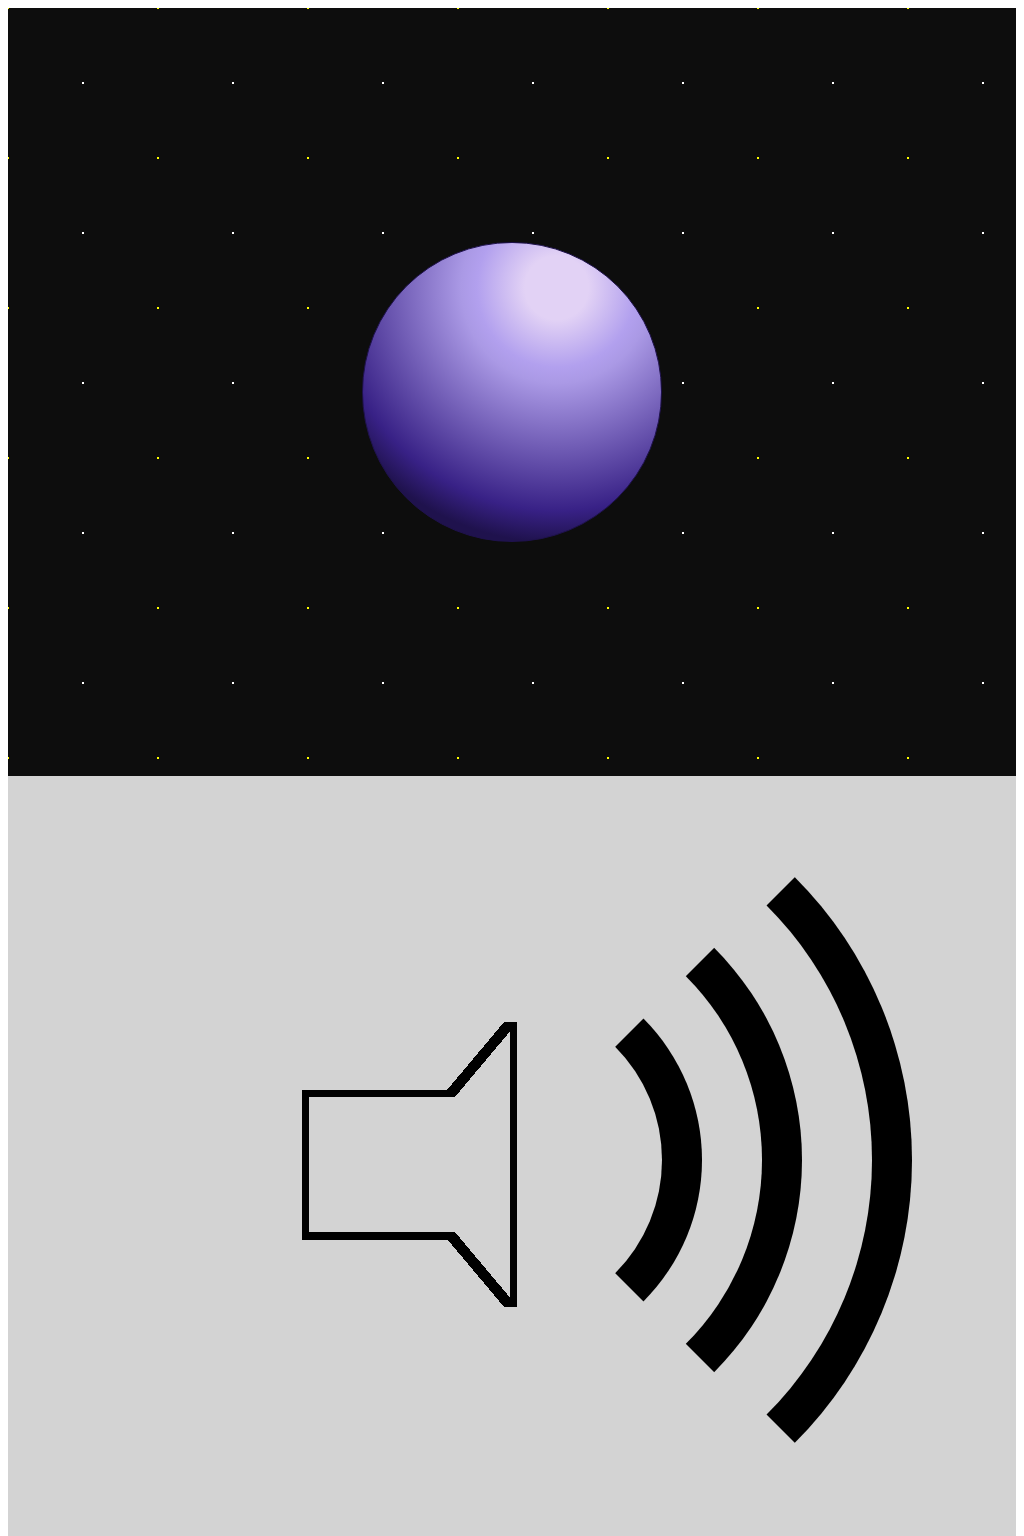

Here is a drawing made with CSS. Write the source that renders it.

<!-- file: allArts.html -->
<!DOCTYPE html>
<html lang="en">
<head>
    <meta charset="UTF-8">
    <meta http-equiv="X-UA-Compatible" content="IE=edge">
    <meta name="viewport" content="width=device-width, initial-scale=1.0">
    <link rel="stylesheet" href="style.css">
    <title>single-div by Peter Bae</title>
</head>
<body>
    <div class="position">
        <div class="saturnBackground">
            <div class="saturn"></div>
        </div>
        <div class="speakerBackground">
            <div class="speaker"></div>
        </div>
        
        <div class="catBackground">
            <div class="taco-cat"></div>
        </div>
    </div>
</body>
</html>

/* file: style.css */
html { -moz-box-sizing: border-box; -webkit-box-sizing: border-box; box-sizing: border-box; }
        
*, *:before, *:after { box-sizing: inherit; }

.position {
    position: relative;
    height: 100vh;
    width: 100%;
}
/* Saturn Styling */
.saturnBackground {
    height: 100vh;
    width: 100%;
    background: #0d0d0d;
    background-image: radial-gradient(yellow 1%, transparent 1%),
    radial-gradient(white 1%, transparent 1%);
    background-size: 150px 150px, 150px 150px;
    background-position: 0 0, 75px 75px;
    animation: bg-move 1s linear infinite forwards;
}

@keyframes bg-move {
    0% {
        background-position: 0 0, 75px 75px;
    }

    100% {
        background-position: 75px 75px, 150px 150px;
    }
}

.saturn {
    width: 300px;
    height: 300px;
    margin: auto;
    position: absolute;
    top: 0;
    right: 0;
    bottom: 0;
    left: 0;
    border-radius: 50%;
    border: 1px #1f124d solid;
    background: -webkit-radial-gradient(65% 15%, circle, #e2d2f5 10%, #b2a0ee 25%, #aa99e5 30%, #382186 70%, #1f124d 80%);
}

.saturn::before {
    content: "";
    height: 5px;
    width: 5px;
    display: block;
    background-color: transparent;
    border-radius: 50%;
    box-shadow:
    16px -5px 0 -1px #FF7F00,
    7px 3px 0 0 #FF7F00,
    0 15px 0 -1px #FF7F00,
    -10px 15px 0 0 #FF7F00,
    -24px 20px 0 -1px #FF7F00,
    -8px 24px 0 -1px #FF7F00,
    -18px 36px 0 -1px #FF7F00,
    -5px 36px 0 0 #FF7F00,
    -28px 30px 0 0 #FF7F00,
    -26px 38px 0 -1px #FF7F00,
    -20px 44px 0 -1px #FF7F00,
    -15px 42px 0 0 #FF7F00,
    -14px 48px 0 -1px #FF7F00,
    -18px 52px 0 -1px #FF7F00,
    -24px 52px 0 0 #FF7F00,
    -28px 45px 0 -1px #FF7F00,
    -30px 54px 0 -1px #FF7F00,
    -32px 60px 0 -1px #FF7F00,
    -29px 66px 0 0 #FF7F00,
    -20px 67px 0 -1px #FF7F00,
    -15px 60px 0 0 #FF7F00,
    -24px 60px 0 -1px #FF7F00,
    -10px 70px 0 0 #FF7F00,
    -15px 75px 0 -1px #FF7F00,
    -24px 72px 0 -1px #FF7F00,
    -30px 78px 0 -1px #FF7F00,
    -22px 82px 0 0 #FF7F00,
    -24px 90px 0 -1px #FF7F00,
    -15px 97px 0 -1px #FF7F00,
    -10px 91px 0 0 #FF7F00,
    -12px 83px 0 -1px #FF7F00,
    -16px 115px 0 -1px #FF7F00,
    -10px 112px 0 -1px #FF7F00,
    -4px 105px 0 -1px #FF7F00,
    -10px 122px 0 0 #FF7F00,
    25px 187px 0 0 #00FF00,
    30px 196px 0 0 #00FF00,
    50px 205px 0 -1px #00FF00,
    60px 210px 0 -1px #00FF00,
    50px 220px 0 0 #00FF00,
    55px 230px 0 -1px #00FF00,
    60px 220px 0 -1px #00FF00,
    70px 225px 0 0 #00FF00,
    68px 215px 0 0 #00FF00,
    68px 240px 0 -1px #00FF00,
    72px 235px 0 0 #00FF00,
    80px 225px 0 -1px #00FF00,
    82px 240px 0 0 #00FF00,
    75px 250px 0 0 #00FF00,
    82px 255px 0 -1px #00FF00,
    90px 250px 0 0 #00FF00,
    90px 240px 0 0 #00FF00,
    88px 230px 0 -1px #00FF00,
    100px 250px 0 0 #00FF00,
    90px 260px 0 -1px #00FF00,
    95px 255px 0 -1px #00FF00,
    102px 260px 0 -1px #00FF00,
    120px 280px 0 0 #00FF00,
    120px 265px 0 0 #00FF00,
    135px 280px 0 -1px #00FF00,
    180px 300px 0 0 #6d00bd,
    185px 290px 0 -1px #6d00bd,
    195px 290px 0 -1px #6d00bd,
    191px 315px 0 -1px #6d00bd,
    200px 310px 0 0 #6d00bd,
    195px 300px 0 -1px #6d00bd,
    208px 315px 0 -1px #6d00bd,
    215px 320px 0 0 #6d00bd,
    222px 310px 0 -1px #6d00bd,
    224px 320px 0 0 #6d00bd,
    230px 320px 0 -1px #6d00bd,
    240px 310px 0 -1px #6d00bd,
    230px 305px 0 0 #6d00bd,
    240px 320px 0 0 #6d00bd,
    250px 320px 0 0 #6d00bd,
    246px 310px 0 -1px #6d00bd,
    244px 330px 0 -1px #6d00bd,
    235px 328px 0 0 #6d00bd,
    260px 310px 0 0 #6d00bd,
    270px 320px 0 0 #6d00bd,
    275px 310px 0 0 #6d00bd,
    280px 300px 0 -1px #6d00bd,
    282px 315px 0 -1px #6d00bd,
    288px 295px 0 -1px #6d00bd,
    290px 270px 0 -1px #6d00bd,
    300px 285px 0 -1px #6d00bd,
    295px 260px 0 -1px #6d00bd;
    opacity: 0;
    animation: flicker 6s infinite;
}

.saturn::after {
    content: "";
    height: 5px;
    width: 5px;
    display: block;
    background-color: transparent;
    border-radius: 50%;
    position: absolute;
    left: 0;
    top: 0;
    box-shadow:  
    78px 5px 0 -1px #FF0000,
    76px 12px 0 -1px #FF0000,
    82px 8px 0 -1px #FF0000,
    72px 4px 0 0 #FF0000,
    64px 10px 0 0 #FF0000,
    64px 0 0 -1px #FF0000,
    60px 2px 0 -1px #FF0000,
    55px -4px 0 0 #FF0000,
    54px 4px 0 -1px #FF0000,
    50px 10px 0 0 #FF0000,
    45px 5px 0 -1px #FF0000,
    47px -4px 0 -1px #FF0000,
    40px -8px 0 -1px #FF0000,
    32px -6px 0 -1px #FF0000,
    36px 0 0 0 #FF0000,
    33px 6px 0 -1px #FF0000,
    28px 0 0 -1px #FF0000,
    18px 0 0 0 #FF0000,
    24px -4px 0 -1px #FF0000,
    28px 8px 0 -1px #FF0000,
    20px 10px 0 0 #FF0000,
    15px 6px 0 -1px #FF0000,
    7px -3px 0 -1px #FF0000,
    -4px 9px 0 0 #FF0000,
    7px 10px 0 -1px #FF0000,
    -17px 12px 0 0 #FF0000,
    -1px 25px 0 -1px #FF0000,
    -16px 28px 0 0 #FF0000,
    -19px 92px 0 0 #FFFF00,
    -11px 105px 0 0 #FFFF00,
    -20px 105px 0 #FFFF00,
    0 116px 0 0 #FFFF00,
    0px 130px 0 0 #FFFF00,
    -4px 123px 0 -1px #FFFF00,
    -11px 135px 0 -1px#FFFF00, 
    6px 125px 0 -1px #FFFF00,
    8px 136px 0 0 #FFFF00,
    0px 140px 0 0 #FFFF00,
    -2px 150px 0 -1px #FFFF00,
    8px 148px 0 0 #FFFF00,
    15px 145px 0 -1px #FFFF00,
    10px 160px 0 0 #FFFF00,
    16px 155px 0 0 #FFFF00,
    22px 155px 0 -1px #FFFF00,
    25px 167px 0 -1px #FFFF00,
    5px 170px 0 0 #FFFF00,
    14px 168px 0 -1px #FFFF00,
    14px 175px 0 0 #FFFF00,
    25px 178px 0 0 #FFFF00,
    35px 178px 0 -1px #FFFF00,
    32px 170px 0 -1px #FFFF00,
    38px 185px 0 0 #FFFF00,
    32px 190px 0 -1px #FFFF00,
    40px 195px 0 0 #FFFF00,
    48px 197px 0 -1px #FFFF00,
    35px 205px 0 -1px #FFFF00,
    45px 210px 0 0 #FFFF00,
    55px 213px 0 0 #FFFF00,
    104px 265px 0 0 #0000ff,
    110px 260px 0 0 #0000ff,
    95px 262px 0 -1px #0000ff,
    115px 270px 0 -1px #0000ff,
    110px 275px 0 -1px #0000ff,
    125px 290px 0 0 #0000ff,
    125px 275px 0 -1px #0000ff,
    135px 270px 0 0 #0000ff,
    145px 280px 0 0 #0000ff,
    128px 280px 0 -1px #0000ff,
    140px 290px 0 0 #0000ff,
    160px 280px 0 0 #0000ff,
    155px 290px 0 -1px #0000ff,
    150px 300px 0 -1px #0000ff,
    160px 300px 0 0 #0000ff,
    165px 295px 0 -1px #0000ff,
    168px 285px 0 -1px #0000ff,
    169px 300px 0 -1px #0000ff,
    170px 310px 0 0 #0000ff,
    173px 300px 0 -1px #0000ff,
    175px 290px 0 0 #0000ff,
    178px 310px 0 -1px #0000ff,
    190px 305px 0 0 #0000ff,
    197px 318px 0 0 #0000ff,
    210px 325px 0 -1px #0000ff,
    215px 310px 0 0 #0000ff,
    255px 300px 0 -1px #EE82EE,
    256px 315px 0 -1px #EE82EE,
    265px 315px 0 -1px #EE82EE,
    270px 300px 0 0 #EE82EE,
    275px 290px 0 -1px #EE82EE,
    290px 305px 0 0 #EE82EE,
    285px 285px 0 0 #EE82EE,
    283px 270px 0 -1px #EE82EE,
    291px 280px 0 0 #EE82EE,
    295px 295px 0 0 #EE82EE,
    280px 260px 0 -1px #EE82EE,
    300px 275px 0 0 #EE82EE,
    298px 268px 0 -1px #EE82EE,
    305px 265px 0 0 #EE82EE,
    300px 255px 0 -1px #EE82EE,
    290px 245px 0 -1px #EE82EE,
    295px 250px 0 0 #EE82EE,
    290px 260px 0 0 #EE82EE,
    293px 240px 0 0 #EE82EE,
    305px 245px 0 -1px #EE82EE,
    288px 230px 0 0 #EE82EE,
    299px 230px 0 -1px #EE82EE,
    295px 225px 0 -1px #EE82EE,
    294px 220px 0 -1px #EE82EE,
    286px 222px 0 0 #EE82EE;

    opacity: 0;
    animation: flicker 3s infinite;
}

@keyframes flicker {
    0% {
        opacity: 1;
    }

    50% {
        opacity: 0;
    }

    100% {
        opacity: 1;
    }
}


/* Speaker Styling */
.speakerBackground {
    background: lightgrey;
    position: absolute;
    left: 0;
    right: 0;
    top: 100%;
    bottom: -100%;
}

.speaker,
.speaker::before,
.speaker::after {
    border-radius: 50%;
    background: transparent;
    margin: auto;
    position: absolute;
    border: 40px transparent solid;
}


.speaker::before,
.speaker::after {
    display: block;
    content: "";
}

.speaker {
    height: 800px;
    width: 800px;
    top: 0;
    right: 0;
    bottom: 0;
    left: 0;
    background-size: 75px 75px;
    background-repeat: no-repeat;
    background-image: 
    linear-gradient(to right, black 10%, transparent 10%), 
    linear-gradient(to right, black 10%, transparent 10%),
    linear-gradient(to top, black 10%, transparent 10%),
    linear-gradient(to bottom, black 10%, transparent 10%),
    linear-gradient(to top, black 10%, transparent 10%),
    linear-gradient(to bottom, black 10%, transparent 10%),
    linear-gradient(130deg, transparent, transparent 45%, black 45%, black 55%, transparent 55%, transparent 100%),
    linear-gradient(230deg, transparent, transparent 45%, black 45%, black 55%, transparent 55%, transparent 100%),
    linear-gradient(to left, black 10%, transparent 10%),
    linear-gradient(to left, black 10%, transparent 10%),
    linear-gradient(to left, black 10%, transparent 10%),
    linear-gradient(to left, black 10%, transparent 10%);
    background-position: 
    150px 290px,
    150px 365px,
    150px 365px,
    150px 290px,
    225px 365px,
    225px 290px,
    290px 222px,
    290px 432px,
    290px 432px,
    290px 365px,
    290px 295px,
    290px 222px;
    border-right: 40px black solid;
    animation: charge 9s linear infinite;
}

.speaker::before {
    height: 400px;
    width: 400px;
    top: 0;
    bottom: 0;
    left: 150px;
    border-right: 40px black solid;
    animation: wave1 9s linear infinite forwards;
    }


.speaker::after {
    height: 600px;
    width: 600px;
    top: 0;
    bottom: 0;
    left: 50px;
    border-right: 40px black solid;
    animation: wave2 9s linear infinite forwards;
}

@keyframes wave1 {
    0% {
        border-right: 40px transparent solid;
    }

    15% {
        border-right: 40px black solid;
    }

}

@keyframes wave2 {
    0% {
        border-right: 40px transparent solid;
    }

    15% {
        border-right: 40px transparent solid;
    }

    55% {
        border-right: 40px black solid;
    }
}

@keyframes charge {
    0% {
        background-image: 
            linear-gradient(to right, black 10%, transparent 10%), 
            linear-gradient(to right, black 10%, transparent 10%),
            linear-gradient(to top, black 10%, transparent 10%),
            linear-gradient(to bottom, black 10%, transparent 10%),
            linear-gradient(to top, black 10%, transparent 10%),
            linear-gradient(to bottom, black 10%, transparent 10%),
            linear-gradient(130deg, transparent, transparent 45%, black 45%, black 55%, transparent 55%, transparent 100%),
            linear-gradient(230deg, transparent, transparent 45%, black 45%, black 55%, transparent 55%, transparent 100%),
            linear-gradient(to left, black 10%, transparent 10%),
            linear-gradient(to left, black 10%, transparent 10%),
            linear-gradient(to left, black 10%, transparent 10%),
            linear-gradient(to left, black 10%, transparent 10%);
        border-right: 40px transparent solid;
    }

    33.33% {
        background-image: 
            linear-gradient(to right, black 10%, transparent 10%), 
            linear-gradient(to right, black 10%, transparent 10%),
            linear-gradient(to top, black 10%, black 10%),
            linear-gradient(to bottom, black 10%, black 10%),
            linear-gradient(to top, black 10%, transparent 10%),
            linear-gradient(to bottom, black 10%, transparent 10%),
            linear-gradient(130deg, transparent, transparent 45%, black 45%, black 55%, transparent 55%, transparent 100%),
            linear-gradient(230deg, transparent, transparent 45%, black 45%, black 55%, transparent 55%, transparent 100%),
            linear-gradient(to left, black 10%, transparent 10%),
            linear-gradient(to left, black 10%, transparent 10%),
            linear-gradient(to left, black 10%, transparent 10%),
            linear-gradient(to left, black 10%, transparent 10%);
        border-right: 40px transparent solid;
    }

    66.67% {
        background-image: 
            linear-gradient(to right, black 10%, transparent 10%), 
            linear-gradient(to right, black 10%, transparent 10%),
            linear-gradient(to top, black 10%, black 10%),
            linear-gradient(to bottom, black 10%, black 10%),
            linear-gradient(to top, black 10%, black 10%),
            linear-gradient(to bottom, black 10%, black 10%),
            linear-gradient(130deg, transparent, transparent 45%, black 45%, black 55%, transparent 55%, transparent 100%),
            linear-gradient(230deg, transparent, transparent 45%, black 45%, black 55%, transparent 55%, transparent 100%),
            linear-gradient(to left, black 10%, transparent 10%),
            linear-gradient(to left, black 10%, transparent 10%),
            linear-gradient(to left, black 10%, transparent 10%),
            linear-gradient(to left, black 10%, transparent 10%);
        border-right: 40px transparent solid;
    }

    82% {
        border-right: 40px black solid;
    }

    100% {
        background-image: 
            linear-gradient(to right, black 10%, transparent 10%), 
            linear-gradient(to right, black 10%, transparent 10%),
            linear-gradient(to top, black 10%, black 10%),
            linear-gradient(to bottom, black 10%, black 10%),
            linear-gradient(to top, black 10%, black 10%),
            linear-gradient(to bottom, black 10%, black 10%),
            linear-gradient(130deg, transparent, transparent 45%, black 45%, black 55%, black 55%, black 100%),
            linear-gradient(230deg, black, black 45%, black 45%, black 55%, transparent 55%, transparent 100%),
            linear-gradient(to left, black 10%, transparent 10%),
            linear-gradient(to left, black 10%, black 10%),
            linear-gradient(to left, black 10%, black 10%),
            linear-gradient(to left, black 10%, transparent 10%);
    }
}


/* Taco Cat Styling */
.catBackground {
    position: absolute;
    top: 200%;
    bottom: -200%;
    left: 0;
    right: 0;
    z-index: -100;
    background-color: #daeaf0;
}

.taco-cat {
    height: 250px;
    width: 500px;
    background-color: #e7af00;
    border-radius: 250px 250px 25px 25px;
    margin: auto;
    position: absolute;
    top: 0;
    right: 0;
    left: 0;
    bottom: 0;
}
.taco-cat::before {
    content: "";
    display: block;
    position: absolute;
    height: 20px;
    width: 20px;
    border-radius: 50%;
    background-color: transparent;
    z-index: 3;
    left: 250px;   
    top: 100px;
    box-shadow: 105px 9px 0 -7px #fff,
    115px -5px 0 -2px #fff,
    -125px -5px 0 -2px #fff,
    -135px 9px 0 -7px #fff,
    110px 0 0 10px #000,
    -130px -0 0 10px #000,
    -20px 0 0 0 #e7af00,
    0 3px 0 0 black,
    -20px 3px 0 0 black,
    -10px 10px 0 0 red;
}

.taco-cat::after {
    content: "";
    display: block;
    position: absolute;
    width: 50px;
    height: 50px;
    z-index: -1;
    background-color: transparent;
    background-position: -25px 195px;
    border-radius: 5px;
    box-shadow: 65px 30px 0 -10px #000, 
    65px 30px 0 -1px #e7af00,
    385px 30px 0 -10px #000,
    385px 30px 0 -1px #e7af00,
    -3px 180px 0 1px #983d00,
    -2px 165px 0 5px #983d00,
    5px 150px 0 5px #983d00,
    8px 140px 0 5px #34a62f,
    12px 130px 0 5px #34a62f,
    17px 120px 0 5px #34a62f,
    22px 110px 0 5px #34a62f,
    30px 100px 0 4px #34a62f,
    35px 90px 0 4px #ff000d,
    40px 80px 0 4px #ff000d,
    45px 70px 0 4px #ff000d,
    55px 60px 0 4px #ff000d,
    395px 60px 0 4px #ff000d,
    400px 70px 0 4px #ff000d,
    405px 80px 0 4px #ff000d,
    410px 90px 0 4px #ff000d,
    415px 100px 0 5px #34a62f,
    425px 110px 0 5px #34a62f,
    430px 120px 0 5px #34a62f,
    435px 130px 0 5px #34a62f,
    445px 140px 0 4px #983d00,
    450px 150px 0 4px #983d00,
    452px 155px 0 4px #983d00,
    455px 160px 0 4px #983d00,
    450px 170px 0 4px #983d00;
}